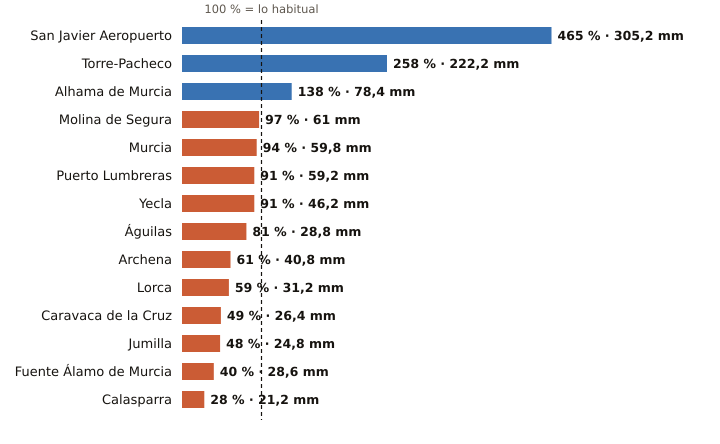

The data file committed next to this chart (first rows):
estacion, provincia, indicativo, mm_otono, referencia_mm, pct, periodo_referencia, hasta, hora
San Javier Aeropuerto, Murcia, 7031X, 305.2, 65.6, 465, 2011-2025, 2026-10-27, 14
Torre-Pacheco, Murcia, 7026X, 222.2, 86.1, 258, 2005-2025, 2026-10-27, 14
Alhama de Murcia, Murcia, 7227X, 78.4, 56.7, 138, 2004-2025, 2026-10-27, 13
Molina de Segura, Murcia, 7237E, 61.0, 62.7, 97, 2005-2025, 2026-10-27, 14
Murcia, Murcia, 7178I, 59.8, 63.6, 94, 1991-2020, 2026-10-27, 14
Puerto Lumbreras, Murcia, 7211B, 59.2, 65.4, 91, 1991-2020, 2026-10-27, 14
Yecla, Murcia, 7275C, 46.2, 50.5, 91, 2009-2025, 2026-10-27, 14
Águilas, Murcia, 7002Y, 28.8, 35.4, 81, 2009-2025, 2026-10-27, 14
Archena, Murcia, 7158X, 40.8, 66.9, 61, 2008-2025, 2026-10-27, 13
Lorca, Murcia, 7209, 31.2, 52.9, 59, 1991-2020, 2026-10-27, 14
Caravaca de la Cruz, Murcia, 7119B, 26.4, 53.5, 49, 2009-2025, 2026-10-27, 14
Jumilla, Murcia, 7138B, 24.8, 52.1, 48, 2009-2025, 2026-10-27, 13
Fuente Álamo de Murcia, Murcia, 7023X, 28.6, 72.2, 40, 2008-2025, 2026-10-27, 13
Calasparra, Murcia, 7121A, 21.2, 76.4, 28, 2008-2025, 2026-10-27, 13
